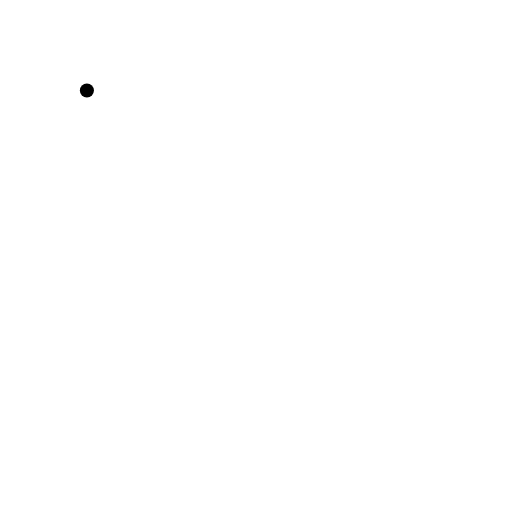
t = 0.00 s
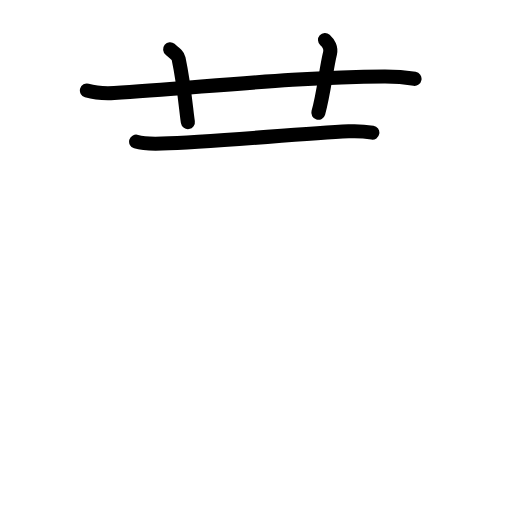
t = 3.42 s
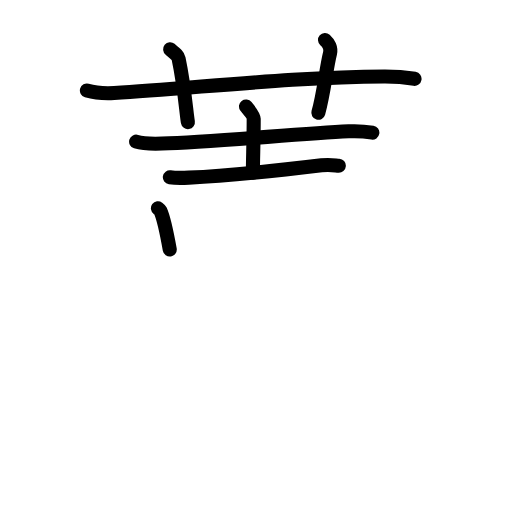
t = 6.88 s
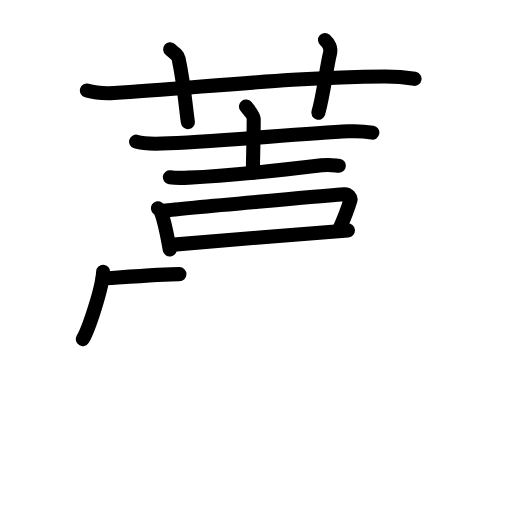
t = 10.13 s
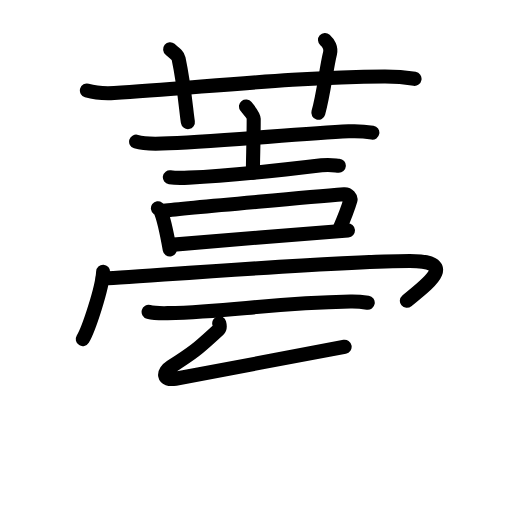
t = 12.94 s
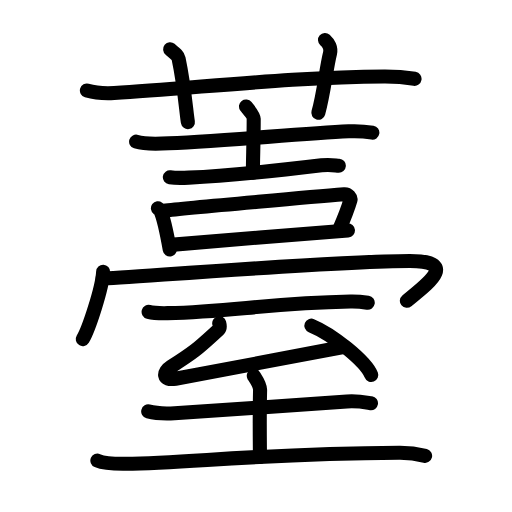
t = 17.00 s

The animated SVG that drew these frames (rendered in a browser with its animation timeline set to each time). Animation: 56 SMIL elements (animate=56); one cycle of 17.00 s.

<?xml version="1.0" encoding="UTF-8"?>
<!--
AniKanjiVG is licensed by CC-BY-SA Paul C. Sommerhoff (https://bitbucket.org/sommerhoff/anikanjivg).
AniKanjiVG uses KanjiVG which is licensed by CC-BY-SA Ulrich Apel (http://kanjivg.tagaini.net).
See also http://creativecommons.org/licenses/by-sa/3.0/
-->
<svg xmlns:kvg='http://kanjivg.tagaini.net' xmlns='http://www.w3.org/2000/svg' width='109' height='109' viewBox='0 0 109 109' style='fill:none;stroke:#000000;stroke-width:3;stroke-linecap:round;stroke-linejoin:round;' id="kvg:kanji_085b9"><g id="kvg:085b9" kvg:element="薹"><g id="kvg:085b9-g1" kvg:element="艹" kvg:variant="true" kvg:original="艸" kvg:position="top" kvg:radical="general"><path id="kvg:085b9-s1" kvg:type="㇐" d="M18.5,19.27c1.83,0.53,3.97,0.63,5.8,0.53c16.85-0.96,38.1-3.46,57.53-3.53c3.06-0.01,4.89,0.25,6.42,0.51"><animate attributeName="d" begin="0.0s" dur="0.3333333333333333s" from="M18.5,19.27C18.5,19.27,18.5,19.27,18.5,19.27" to="M18.5,19.27c1.83,0.53,3.97,0.63,5.8,0.53" />
<animate attributeName="d" begin="0.3333333333333333s" dur="0.3333333333333333s" from="M18.5,19.27c1.83,0.53,3.97,0.63,5.8,0.53c0,0,0,0,0,0,0" to="M18.5,19.27c1.83,0.53,3.97,0.63,5.8,0.53c16.85-0.96,38.1-3.46,57.53-3.53" />
<animate attributeName="d" begin="0.6666666666666666s" dur="0.3333333333333333s" from="M18.5,19.27c1.83,0.53,3.97,0.63,5.8,0.53c16.85-0.96,38.1-3.46,57.53-3.53c0,0,0,0,0,0,0" to="M18.5,19.27c1.83,0.53,3.97,0.63,5.8,0.53c16.85-0.96,38.1-3.46,57.53-3.53c3.06-0.01,4.89,0.25,6.42,0.51" />
</path>
<path id="kvg:085b9-s2" kvg:type="㇑a" d="M36.22,10.5c1.26,1.03,1.67,1.35,1.8,1.98C39.28,18.43,39.64,23.84,40,26"><animate attributeName="d" begin="1.0s" dur="0.5s" from="M36.22,10.5C36.22,10.5,36.22,10.5,36.22,10.5" to="M36.22,10.5c1.26,1.03,1.67,1.35,1.8,1.98" />
<animate attributeName="d" begin="1.5s" dur="0.5s" from="M36.22,10.5c1.26,1.03,1.67,1.35,1.8,1.98c0,0,0,0,0,0,0" to="M36.22,10.5c1.26,1.03,1.67,1.35,1.8,1.98C39.28,18.43,39.64,23.84,40,26" />
<animate attributeName="d" begin="0s" dur="1.0s" from="M-100,-100" to="M-100,-100" />
</path>
<path id="kvg:085b9-s3" kvg:type="㇑a" d="M69.19,8.5c0.8,0.71,1.33,1.8,1.07,2.85c-0.8,3.21-1.34,8.55-2.49,12.65"><animate attributeName="d" begin="2.0s" dur="0.5s" from="M69.19,8.5C69.19,8.5,69.19,8.5,69.19,8.5" to="M69.19,8.5c0.8,0.71,1.33,1.8,1.07,2.85" />
<animate attributeName="d" begin="2.5s" dur="0.5s" from="M69.19,8.5c0.8,0.71,1.33,1.8,1.07,2.85c0,0,0,0,0,0,0" to="M69.19,8.5c0.8,0.71,1.33,1.8,1.07,2.85c-0.8,3.21-1.34,8.55-2.49,12.65" />
<animate attributeName="d" begin="0s" dur="2.0s" from="M-100,-100" to="M-100,-100" />
</path>
</g>
<g id="kvg:085b9-g2" kvg:element="臺" kvg:position="bottom"><g id="kvg:085b9-g3" kvg:element="吉" kvg:position="top"><g id="kvg:085b9-g4" kvg:position="top"><g id="kvg:085b9-g5" kvg:element="士"><path id="kvg:085b9-s4" kvg:type="㇐" d="M28.98,30.15c1.44,0.45,4.08,0.46,5.52,0.41c10.25-0.32,29-2.07,39.73-2.6c2.4-0.12,3.84,0.08,5.04,0.28"><animate attributeName="d" begin="3.0s" dur="0.3333333333333333s" from="M28.98,30.15C28.98,30.15,28.98,30.15,28.98,30.15" to="M28.98,30.15c1.44,0.45,4.08,0.46,5.52,0.41" />
<animate attributeName="d" begin="3.3333333333333335s" dur="0.3333333333333333s" from="M28.98,30.15c1.44,0.45,4.08,0.46,5.52,0.41c0,0,0,0,0,0,0" to="M28.98,30.15c1.44,0.45,4.08,0.46,5.52,0.41c10.25-0.32,29-2.07,39.73-2.6" />
<animate attributeName="d" begin="3.6666666666666665s" dur="0.3333333333333333s" from="M28.98,30.15c1.44,0.45,4.08,0.46,5.52,0.41c10.25-0.32,29-2.07,39.73-2.6c0,0,0,0,0,0,0" to="M28.98,30.15c1.44,0.45,4.08,0.46,5.52,0.41c10.25-0.32,29-2.07,39.73-2.6c2.4-0.12,3.84,0.08,5.04,0.28" />
<animate attributeName="d" begin="0s" dur="3.0s" from="M-100,-100" to="M-100,-100" />
</path>
<path id="kvg:085b9-s5" kvg:type="㇑a" d="M52.37,22.66c0.56,0.72,1.64,1.9,1.64,2.64c0,4.6-0.17,8.64-0.17,11.46"><animate attributeName="d" begin="4.0s" dur="0.5s" from="M52.37,22.66C52.37,22.66,52.37,22.66,52.37,22.66" to="M52.37,22.66c0.56,0.72,1.64,1.9,1.64,2.64" />
<animate attributeName="d" begin="4.5s" dur="0.5s" from="M52.37,22.66c0.56,0.72,1.64,1.9,1.64,2.64c0,0,0,0,0,0,0" to="M52.37,22.66c0.56,0.72,1.64,1.9,1.64,2.64c0,4.6-0.17,8.64-0.17,11.46" />
<animate attributeName="d" begin="0s" dur="4.0s" from="M-100,-100" to="M-100,-100" />
</path>
<path id="kvg:085b9-s6" kvg:type="㇐" d="M36.16,37.74c1.05,0.15,2.98,0.13,4.03,0.08c9.03-0.41,22.51-1.94,28.26-2.63c1.74-0.21,2.81,0.02,3.68,0.08"><animate attributeName="d" begin="5.0s" dur="0.3333333333333333s" from="M36.16,37.74C36.16,37.74,36.16,37.74,36.16,37.74" to="M36.16,37.74c1.05,0.15,2.98,0.13,4.03,0.08" />
<animate attributeName="d" begin="5.333333333333333s" dur="0.3333333333333333s" from="M36.16,37.74c1.05,0.15,2.98,0.13,4.03,0.08c0,0,0,0,0,0,0" to="M36.16,37.74c1.05,0.15,2.98,0.13,4.03,0.08c9.03-0.41,22.51-1.94,28.26-2.63" />
<animate attributeName="d" begin="5.666666666666667s" dur="0.3333333333333333s" from="M36.16,37.74c1.05,0.15,2.98,0.13,4.03,0.08c9.03-0.41,22.51-1.94,28.26-2.63c0,0,0,0,0,0,0" to="M36.16,37.74c1.05,0.15,2.98,0.13,4.03,0.08c9.03-0.41,22.51-1.94,28.26-2.63c1.74-0.21,2.81,0.02,3.68,0.08" />
<animate attributeName="d" begin="0s" dur="5.0s" from="M-100,-100" to="M-100,-100" />
</path>
</g>
<g id="kvg:085b9-g6" kvg:element="冖"><path id="kvg:085b9-s7" kvg:type="㇔" d="M33.62,44.34c0.2,0.15,0.41,0.28,0.5,0.47c0.7,1.5,1.54,5.62,2.02,8.31"><animate attributeName="d" begin="6.0s" dur="0.5s" from="M33.62,44.34C33.62,44.34,33.62,44.34,33.62,44.34" to="M33.62,44.34c0.2,0.15,0.41,0.28,0.5,0.47" />
<animate attributeName="d" begin="6.5s" dur="0.5s" from="M33.62,44.34c0.2,0.15,0.41,0.28,0.5,0.47c0,0,0,0,0,0,0" to="M33.62,44.34c0.2,0.15,0.41,0.28,0.5,0.47c0.7,1.5,1.54,5.62,2.02,8.31" />
<animate attributeName="d" begin="0s" dur="6.0s" from="M-100,-100" to="M-100,-100" />
</path>
<path id="kvg:085b9-s8" kvg:type="㇆" d="M34.88,44.86c4.95-0.63,35.82-3.29,38.37-3.5c0.93-0.08,1.49,0.78,1.36,1.23c-0.55,1.88-1.18,3.51-2.37,6.22"><animate attributeName="d" begin="7.0s" dur="0.3333333333333333s" from="M34.88,44.86C34.88,44.86,34.88,44.86,34.88,44.86" to="M34.88,44.86c4.95-0.63,35.82-3.29,38.37-3.5" />
<animate attributeName="d" begin="7.333333333333333s" dur="0.3333333333333333s" from="M34.88,44.86c4.95-0.63,35.82-3.29,38.37-3.5c0,0,0,0,0,0,0" to="M34.88,44.86c4.95-0.63,35.82-3.29,38.37-3.5c0.93-0.08,1.49,0.78,1.36,1.23" />
<animate attributeName="d" begin="7.666666666666667s" dur="0.3333333333333333s" from="M34.88,44.86c4.95-0.63,35.82-3.29,38.37-3.5c0.93-0.08,1.49,0.78,1.36,1.23c0,0,0,0,0,0,0" to="M34.88,44.86c4.95-0.63,35.82-3.29,38.37-3.5c0.93-0.08,1.49,0.78,1.36,1.23c-0.55,1.88-1.18,3.51-2.37,6.22" />
<animate attributeName="d" begin="0s" dur="7.0s" from="M-100,-100" to="M-100,-100" />
</path>
</g>
</g>
<g id="kvg:085b9-g7" kvg:element="口" kvg:position="bottom"><path id="kvg:085b9-s9" kvg:type="㇑" d="M36.34,52.13c3-0.24,33.92-2.84,37.73-3.08"><animate attributeName="d" begin="8.0s" dur="1.0s" from="M36.34,52.13C36.34,52.13,36.34,52.13,36.34,52.13" to="M36.34,52.13c3-0.24,33.92-2.84,37.73-3.08" />
<animate attributeName="d" begin="0s" dur="8.0s" from="M-100,-100" to="M-100,-100" />
</path>
<path id="kvg:085b9-s10" kvg:type="㇕b" d="M21.96,57.84c-0.15,3.41-3.1,12.32-4.34,14.35"><animate attributeName="d" begin="9.0s" dur="1.0s" from="M21.96,57.84C21.96,57.84,21.96,57.84,21.96,57.84" to="M21.96,57.84c-0.15,3.41-3.1,12.32-4.34,14.35" />
<animate attributeName="d" begin="0s" dur="9.0s" from="M-100,-100" to="M-100,-100" />
</path>
<path id="kvg:085b9-s11" kvg:type="㇐b" d="M21.85,59.3c3.15,0,49.56-3.75,65.39-3.75c10.77,0,3.4,5.14-0.62,8.49"><animate attributeName="d" begin="10.0s" dur="0.5s" from="M21.85,59.3C21.85,59.3,21.85,59.3,21.85,59.3" to="M21.85,59.3c3.15,0,49.56-3.75,65.39-3.75" />
<animate attributeName="d" begin="10.5s" dur="0.5s" from="M21.85,59.3c3.15,0,49.56-3.75,65.39-3.75c0,0,0,0,0,0,0" to="M21.85,59.3c3.15,0,49.56-3.75,65.39-3.75c10.77,0,3.4,5.14-0.62,8.49" />
<animate attributeName="d" begin="0s" dur="10.0s" from="M-100,-100" to="M-100,-100" />
</path>
</g>
</g>
<g id="kvg:085b9-g8" kvg:element="至" kvg:position="bottom"><path id="kvg:085b9-s12" kvg:type="㇐" d="M31.64,66.39c1.05,0.28,2.98,0.3,4.04,0.28c13.73-0.29,21.25-2.14,38.92-2.49c1.76-0.04,2.81,0.13,3.69,0.27"><animate attributeName="d" begin="11.0s" dur="0.3333333333333333s" from="M31.64,66.39C31.64,66.39,31.64,66.39,31.64,66.39" to="M31.64,66.39c1.05,0.28,2.98,0.3,4.04,0.28" />
<animate attributeName="d" begin="11.333333333333334s" dur="0.3333333333333333s" from="M31.64,66.39c1.05,0.28,2.98,0.3,4.04,0.28c0,0,0,0,0,0,0" to="M31.64,66.39c1.05,0.28,2.98,0.3,4.04,0.28c13.73-0.29,21.25-2.14,38.92-2.49" />
<animate attributeName="d" begin="11.666666666666666s" dur="0.3333333333333333s" from="M31.64,66.39c1.05,0.28,2.98,0.3,4.04,0.28c13.73-0.29,21.25-2.14,38.92-2.49c0,0,0,0,0,0,0" to="M31.64,66.39c1.05,0.28,2.98,0.3,4.04,0.28c13.73-0.29,21.25-2.14,38.92-2.49c1.76-0.04,2.81,0.13,3.69,0.27" />
<animate attributeName="d" begin="0s" dur="11.0s" from="M-100,-100" to="M-100,-100" />
</path>
<g id="kvg:085b9-g9" kvg:element="厶"><path id="kvg:085b9-s13" kvg:type="㇜" d="M46.67,68.81c0.11,0.4,0.17,1.11-0.17,1.42c-3.98,3.62-4.59,4.35-10.09,7.84c-1.77,1.12-1.87,3.05,0.95,2.55c10.4-1.86,25.4-4.86,36.01-6.8"><animate attributeName="d" begin="12.0s" dur="0.25s" from="M46.67,68.81C46.67,68.81,46.67,68.81,46.67,68.81" to="M46.67,68.81c0.11,0.4,0.17,1.11-0.17,1.42" />
<animate attributeName="d" begin="12.25s" dur="0.25s" from="M46.67,68.81c0.11,0.4,0.17,1.11-0.17,1.42c0,0,0,0,0,0,0" to="M46.67,68.81c0.11,0.4,0.17,1.11-0.17,1.42c-3.98,3.62-4.59,4.35-10.09,7.84" />
<animate attributeName="d" begin="12.5s" dur="0.25s" from="M46.67,68.81c0.11,0.4,0.17,1.11-0.17,1.42c-3.98,3.62-4.59,4.35-10.09,7.84c0,0,0,0,0,0,0" to="M46.67,68.81c0.11,0.4,0.17,1.11-0.17,1.42c-3.98,3.62-4.59,4.35-10.09,7.84c-1.77,1.12-1.87,3.05,0.95,2.55" />
<animate attributeName="d" begin="12.75s" dur="0.25s" from="M46.67,68.81c0.11,0.4,0.17,1.11-0.17,1.42c-3.98,3.62-4.59,4.35-10.09,7.84c-1.77,1.12-1.87,3.05,0.95,2.55c0,0,0,0,0,0,0" to="M46.67,68.81c0.11,0.4,0.17,1.11-0.17,1.42c-3.98,3.62-4.59,4.35-10.09,7.84c-1.77,1.12-1.87,3.05,0.95,2.55c10.4-1.86,25.4-4.86,36.01-6.8" />
<animate attributeName="d" begin="0s" dur="12.0s" from="M-100,-100" to="M-100,-100" />
</path>
<path id="kvg:085b9-s14" kvg:type="㇔" d="M66.29,69.33c4.5,1.85,11.63,7.62,12.75,10.51"><animate attributeName="d" begin="13.0s" dur="1.0s" from="M66.29,69.33C66.29,69.33,66.29,69.33,66.29,69.33" to="M66.29,69.33c4.5,1.85,11.63,7.62,12.75,10.51" />
<animate attributeName="d" begin="0s" dur="13.0s" from="M-100,-100" to="M-100,-100" />
</path>
</g>
<g id="kvg:085b9-g10" kvg:element="土"><path id="kvg:085b9-s15" kvg:type="㇐" d="M31.55,87.59c1.46,0.38,4.15,0.46,5.6,0.38C45.5,87.5,65.5,86,73.86,85.47c2.43-0.15,3.9,0.18,5.12,0.37"><animate attributeName="d" begin="14.0s" dur="0.3333333333333333s" from="M31.55,87.59C31.55,87.59,31.55,87.59,31.55,87.59" to="M31.55,87.59c1.46,0.38,4.15,0.46,5.6,0.38" />
<animate attributeName="d" begin="14.333333333333334s" dur="0.3333333333333333s" from="M31.55,87.59c1.46,0.38,4.15,0.46,5.6,0.38c0,0,0,0,0,0,0" to="M31.55,87.59c1.46,0.38,4.15,0.46,5.6,0.38C45.5,87.5,65.5,86,73.86,85.47" />
<animate attributeName="d" begin="14.666666666666666s" dur="0.3333333333333333s" from="M31.55,87.59c1.46,0.38,4.15,0.46,5.6,0.38C45.5,87.5,65.5,86,73.86,85.47c0,0,0,0,0,0,0" to="M31.55,87.59c1.46,0.38,4.15,0.46,5.6,0.38C45.5,87.5,65.5,86,73.86,85.47c2.43-0.15,3.9,0.18,5.12,0.37" />
<animate attributeName="d" begin="0s" dur="14.0s" from="M-100,-100" to="M-100,-100" />
</path>
<path id="kvg:085b9-s16" kvg:type="㇑a" d="M54.03,79.99c0.09,0.18,1.37,1.92,1.34,3.04c-0.15,6.4-0.03,12.42-0.03,14.25"><animate attributeName="d" begin="15.0s" dur="0.5s" from="M54.03,79.99C54.03,79.99,54.03,79.99,54.03,79.99" to="M54.03,79.99c0.09,0.18,1.37,1.92,1.34,3.04" />
<animate attributeName="d" begin="15.5s" dur="0.5s" from="M54.03,79.99c0.09,0.18,1.37,1.92,1.34,3.04c0,0,0,0,0,0,0" to="M54.03,79.99c0.09,0.18,1.37,1.92,1.34,3.04c-0.15,6.4-0.03,12.42-0.03,14.25" />
<animate attributeName="d" begin="0s" dur="15.0s" from="M-100,-100" to="M-100,-100" />
</path>
<path id="kvg:085b9-s17" kvg:type="㇐" d="M20.73,98.06c1.57,0.67,4.47,0.69,6.03,0.67c13.86-0.17,28.09-2.16,58.23-2.34c2.62-0.02,4.2,0.32,5.51,0.65"><animate attributeName="d" begin="16.0s" dur="0.3333333333333333s" from="M20.73,98.06C20.73,98.06,20.73,98.06,20.73,98.06" to="M20.73,98.06c1.57,0.67,4.47,0.69,6.03,0.67" />
<animate attributeName="d" begin="16.333333333333332s" dur="0.3333333333333333s" from="M20.73,98.06c1.57,0.67,4.47,0.69,6.03,0.67c0,0,0,0,0,0,0" to="M20.73,98.06c1.57,0.67,4.47,0.69,6.03,0.67c13.86-0.17,28.09-2.16,58.23-2.34" />
<animate attributeName="d" begin="16.666666666666668s" dur="0.3333333333333333s" from="M20.73,98.06c1.57,0.67,4.47,0.69,6.03,0.67c13.86-0.17,28.09-2.16,58.23-2.34c0,0,0,0,0,0,0" to="M20.73,98.06c1.57,0.67,4.47,0.69,6.03,0.67c13.86-0.17,28.09-2.16,58.23-2.34c2.62-0.02,4.2,0.32,5.51,0.65" />
<animate attributeName="d" begin="0s" dur="16.0s" from="M-100,-100" to="M-100,-100" />
</path>
</g>
</g>
</g>
</g>
</svg>
